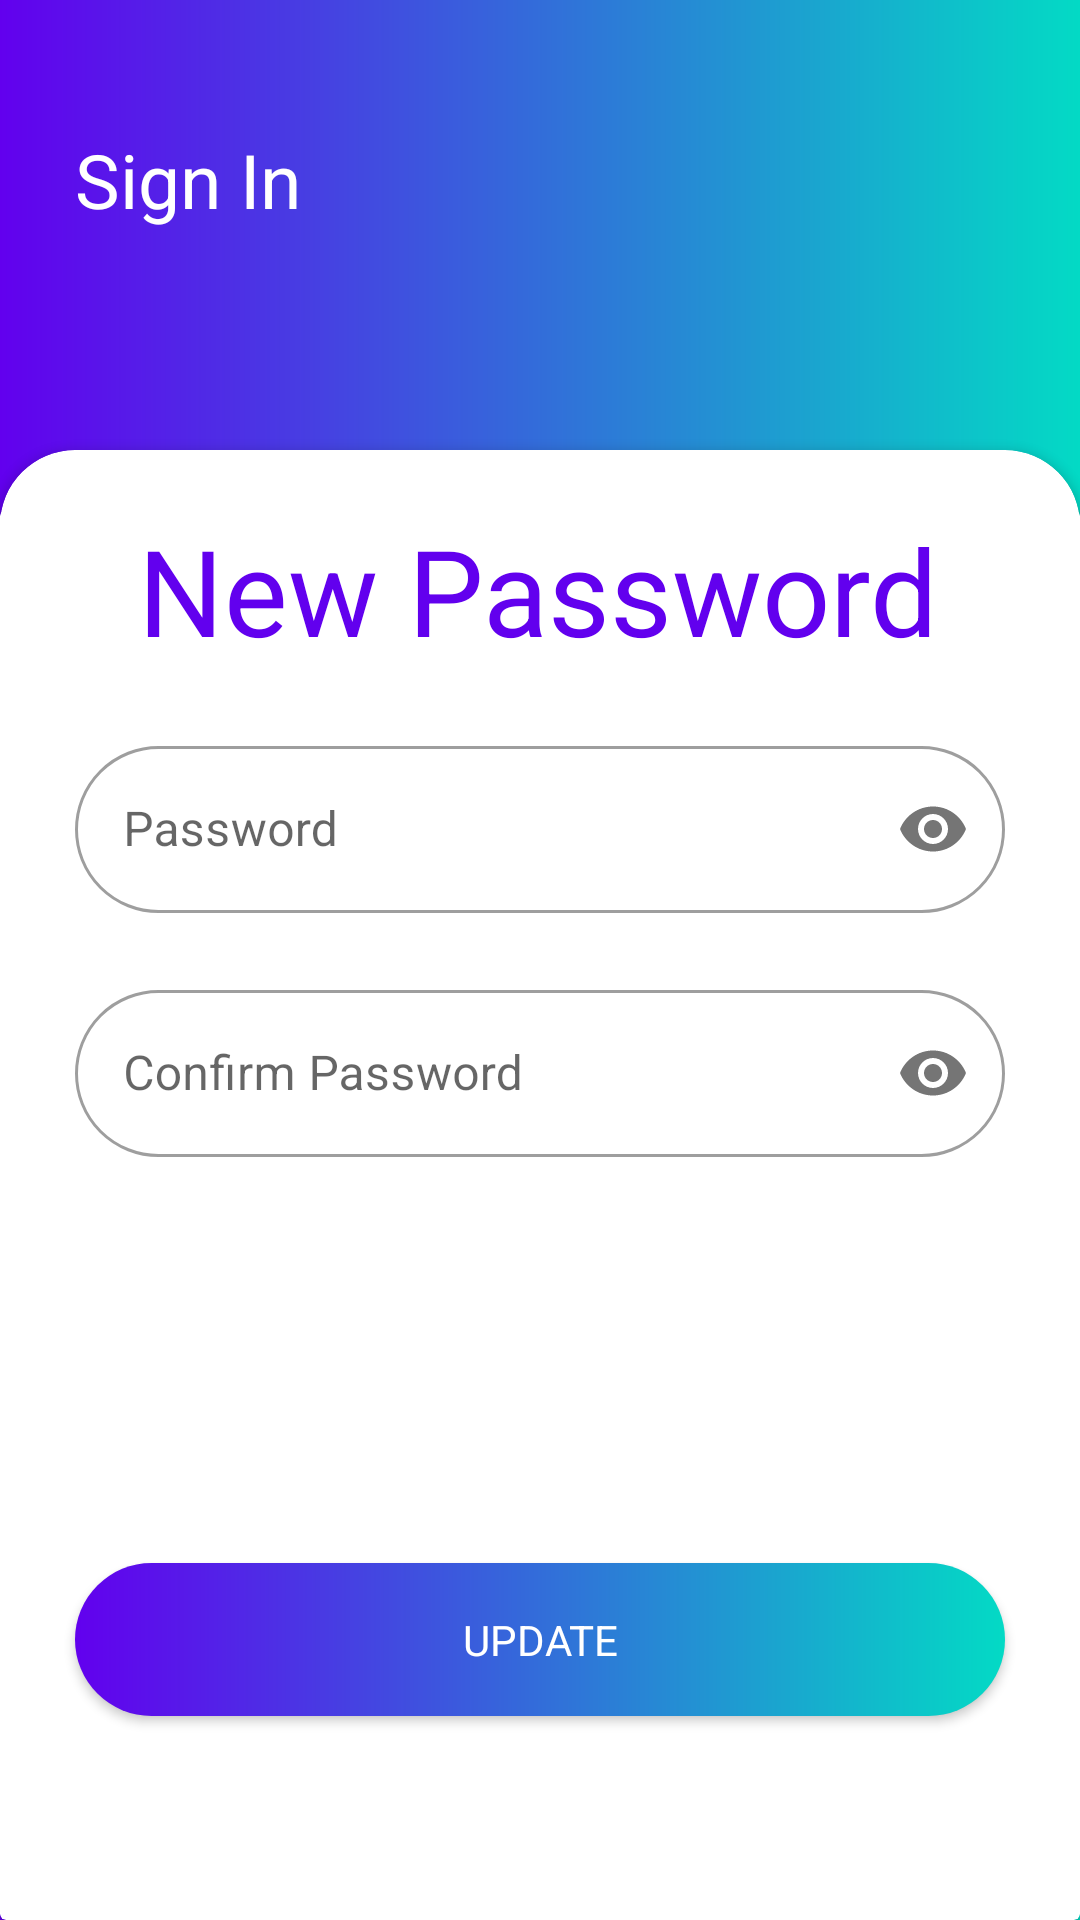

The Android layout XML behind this screen, and the referenced resources:
<!-- AndroidManifest.xml: application theme Theme.Tradoid -->
<!-- res/layout/activity_reset_password.xml -->
<?xml version="1.0" encoding="utf-8"?>
<androidx.constraintlayout.widget.ConstraintLayout xmlns:android="http://schemas.android.com/apk/res/android"
    android:layout_width="match_parent"
    android:layout_height="match_parent"
    xmlns:app="http://schemas.android.com/apk/res-auto"
    android:background="@drawable/gradient_background">

    <androidx.cardview.widget.CardView
        app:cardBackgroundColor="?attr/cardBackgroundColor"
        android:layout_width="match_parent"
        android:layout_height="0dp"
        android:layout_marginTop="@dimen/card_top_margin_behind"
        app:layout_constraintBottom_toBottomOf="parent"
        app:layout_constraintEnd_toEndOf="parent"
        app:layout_constraintStart_toStartOf="parent"
        app:layout_constraintTop_toTopOf="parent" />

    <androidx.cardview.widget.CardView
        app:cardBackgroundColor="?attr/cardBackgroundColor"
        android:id="@+id/cardView"
        android:layout_width="match_parent"
        android:layout_height="0dp"
        android:layout_marginTop="@dimen/card_top_margin"
        app:cardCornerRadius="@dimen/card_corner_radius"
        app:layout_constraintBottom_toBottomOf="parent"
        app:layout_constraintEnd_toEndOf="parent"
        app:layout_constraintStart_toStartOf="parent"
        app:layout_constraintTop_toTopOf="parent">

        <androidx.constraintlayout.widget.ConstraintLayout
            android:layout_width="match_parent"
            android:layout_height="match_parent">

            <TextView
                android:id="@+id/textView15"
                android:layout_width="wrap_content"
                android:layout_height="wrap_content"
                android:layout_marginTop="@dimen/card_title_margin"
                android:text="@string/reset_password_card_title"
                android:textColor="?attr/colorPrimary"
                android:textSize="@dimen/card_title_size"
                app:layout_constraintEnd_toEndOf="parent"
                app:layout_constraintHorizontal_bias="0.496"
                app:layout_constraintStart_toStartOf="parent"
                app:layout_constraintTop_toTopOf="parent" />

            <com.google.android.material.textfield.TextInputLayout
                android:id="@+id/textInputLayout_password_res_password"
                style="@style/Widget.MaterialComponents.TextInputLayout.OutlinedBox"
                android:layout_width="0dp"
                android:layout_height="wrap_content"
                android:layout_marginStart="@dimen/horizontal_margin"
                android:layout_marginTop="@dimen/card_title_margin"
                android:layout_marginEnd="@dimen/horizontal_margin"
                app:boxCornerRadiusBottomEnd="@dimen/box_corner_radius"
                app:boxCornerRadiusBottomStart="@dimen/box_corner_radius"
                app:boxCornerRadiusTopEnd="@dimen/box_corner_radius"
                app:boxCornerRadiusTopStart="@dimen/box_corner_radius"
                app:errorEnabled="true"
                app:layout_constraintEnd_toEndOf="parent"
                app:layout_constraintStart_toStartOf="parent"
                app:layout_constraintTop_toBottomOf="@+id/textView15"
                app:passwordToggleEnabled="true">

                <com.google.android.material.textfield.TextInputEditText
                    android:id="@+id/edit_text_res_pass_password"
                    android:layout_width="match_parent"
                    android:layout_height="wrap_content"
                    android:hint="@string/edits_password"
                    android:inputType="textPassword" />
            </com.google.android.material.textfield.TextInputLayout>

            <com.google.android.material.textfield.TextInputLayout
                android:id="@+id/textInputLayout_confirm_res_password"
                style="@style/Widget.MaterialComponents.TextInputLayout.OutlinedBox"
                android:layout_width="0dp"
                android:layout_height="wrap_content"
                app:errorEnabled="true"
                app:layout_constraintEnd_toEndOf="@+id/textInputLayout_password_res_password"
                app:layout_constraintStart_toStartOf="@+id/textInputLayout_password_res_password"
                app:layout_constraintTop_toBottomOf="@+id/textInputLayout_password_res_password"
                app:passwordToggleEnabled="true"
                app:boxCornerRadiusBottomEnd="@dimen/box_corner_radius"
                app:boxCornerRadiusBottomStart="@dimen/box_corner_radius"
                app:boxCornerRadiusTopEnd="@dimen/box_corner_radius"
                app:boxCornerRadiusTopStart="@dimen/box_corner_radius">

                <com.google.android.material.textfield.TextInputEditText
                    android:id="@+id/edit_text_res_password_confirm"
                    android:layout_width="match_parent"
                    android:layout_height="wrap_content"
                    android:hint="@string/edits_confirm_pass"
                    android:inputType="textPassword" />
            </com.google.android.material.textfield.TextInputLayout>

            <TextView
                android:id="@+id/tv_error_msg_res_password"
                android:layout_width="wrap_content"
                android:layout_height="wrap_content"
                android:layout_marginBottom="10dp"
                android:text=""
                android:textColor="@color/red"
                app:layout_constraintBottom_toTopOf="@+id/btn_res_password"
                app:layout_constraintEnd_toEndOf="parent"
                app:layout_constraintStart_toStartOf="parent" />

            <androidx.appcompat.widget.AppCompatButton
                android:id="@+id/btn_res_password"
                style="@style/Custom_Button"
                android:layout_width="0dp"
                android:layout_height="@dimen/Box_height"
                android:layout_marginStart="25dp"
                android:layout_marginEnd="25dp"
                android:layout_marginBottom="@dimen/lower_margin_from_screen_end"
                android:background="@drawable/round_button"
                android:text="@string/btn_reset_password"
                app:layout_constraintBottom_toBottomOf="parent"
                app:layout_constraintEnd_toEndOf="parent"
                app:layout_constraintStart_toStartOf="parent" />

        </androidx.constraintlayout.widget.ConstraintLayout>

    </androidx.cardview.widget.CardView>

    <TextView
        android:id="@+id/res_pas_back_arrow"
        android:layout_width="wrap_content"
        android:layout_height="wrap_content"
        android:layout_marginStart="@dimen/back_arrow_x"
        android:layout_marginTop="@dimen/back_arrow_y"
        android:text="@string/sign_in"
        android:textColor="?attr/colorOnPrimary"
        android:textSize="@dimen/back_arrow_text_size"
        app:drawableLeftCompat="@drawable/ic_arrow_back_ios"
        app:drawableTint="?attr/colorOnPrimary"
        app:layout_constraintStart_toStartOf="parent"
        app:layout_constraintTop_toTopOf="parent" />



</androidx.constraintlayout.widget.ConstraintLayout>
<!-- resources referenced by this layout -->
<resources>
  <color name="red">#FF0000</color>
  <dimen name="Box_height">51dp</dimen>
  <dimen name="back_arrow_text_size">25sp</dimen>
  <dimen name="back_arrow_x">25dp</dimen>
  <dimen name="back_arrow_y">43dp</dimen>
  <dimen name="box_corner_radius">30dp</dimen>
  <dimen name="card_corner_radius">25dp</dimen>
  <dimen name="card_title_margin">20dp</dimen>
  <dimen name="card_title_size">40sp</dimen>
  <dimen name="card_top_margin">150dp</dimen>
  <dimen name="card_top_margin_behind">170dp</dimen>
  <dimen name="horizontal_margin">25dp</dimen>
  <dimen name="lower_margin_from_screen_end">68dp</dimen>
  <!-- drawable gradient_background (drawable) -->
  <?xml version="1.0" encoding="utf-8"?>
  <shape xmlns:android="http://schemas.android.com/apk/res/android">
      <gradient
          android:startColor="?attr/colorPrimary"
          android:endColor="?attr/colorSecondary"
          android:angle="0" />
  </shape>
  <!-- drawable round_button (drawable) -->
  <?xml version="1.0" encoding="utf-8"?>
  <ripple android:color="?attr/colorPrimaryVariant"
      xmlns:android="http://schemas.android.com/apk/res/android">
      <item>
          <shape>
              <corners  android:radius="@dimen/box_corner_radius"/>
              <gradient
                  android:startColor="?attr/colorPrimary"
                  android:endColor="?attr/colorSecondary"
                  android:angle="0" />
          </shape>
      </item>
  </ripple>
  <string name="btn_reset_password">Update</string>
  
      // Ban msg Class
  <string name="edits_confirm_pass">Confirm Password</string>
  
      // Sign In Class
  <string name="edits_password">Password</string>
  <string name="reset_password_card_title">New Password</string>
  <string name="sign_in">Sign In</string>
  <style name="Custom_Button" parent="Theme.Tradoid">
          <item name="android:background">@drawable/round_button</item>
          <item name="android:textColor">?attr/colorOnPrimary</item>
          <item name="android:textAllCaps">true</item>
      </style>
  <style name="Theme.Tradoid" parent="Theme.MaterialComponents.DayNight.NoActionBar">
          
          <item name="colorPrimary">@color/purple_500</item>
          <item name="colorPrimaryVariant">@color/purple_700</item>
          <item name="colorOnPrimary">@color/white</item>
          
          <item name="colorSecondary">@color/teal_200</item>
          <item name="colorSecondaryVariant">@color/teal_700</item>
          <item name="colorOnSecondary">@color/black</item>
  
          
  
          
          <item name="android:statusBarColor">@color/white</item>
          
          <item name="android:windowLightStatusBar" tools:targetApi="23">true</item>
          
          <item name="cardBackgroundColor">@color/card_background_light</item>
          
          <item name="android:windowTranslucentStatus">true</item>
      </style>
  <color name="purple_500">#FF6200EE</color>`
  <color name="purple_700">#FF3700B3</color>
  <color name="white">#FFFFFFFF</color>
  <color name="teal_200">#FF03DAC5</color>
  <color name="teal_700">#FF018786</color>
  <color name="black">#FF000000</color>
  <color name="card_background_light">@color/white</color>
</resources>
